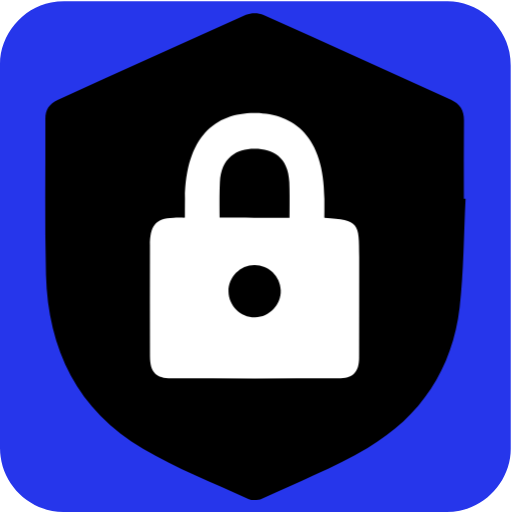
t = 0.00 s
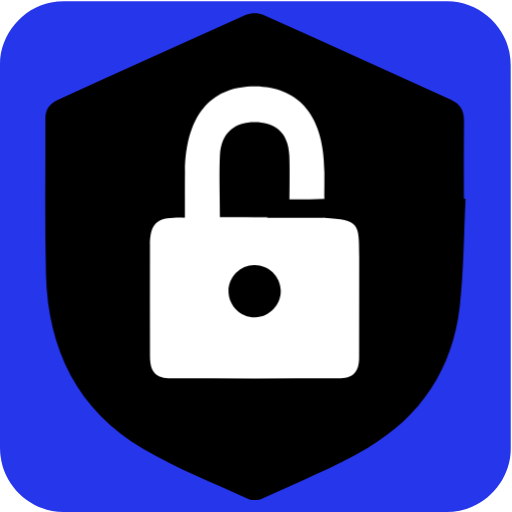
t = 0.45 s
t = 1.15 s: frame unchanged from t = 0.45 s, image omitted
t = 1.50 s: frame unchanged from t = 0.45 s, image omitted
t = 2.03 s: frame unchanged from t = 0.00 s, image omitted
t = 2.35 s: frame unchanged from t = 0.00 s, image omitted

The animated SVG that drew these frames (rendered in a browser with its animation timeline set to each time). Animation: 2 CSS @keyframes rules; one cycle of 3.00 s, repeats indefinitely.

<svg xmlns="http://www.w3.org/2000/svg" id="security" viewBox="0 0 769 769" width="500" height="500" shape-rendering="geometricPrecision" text-rendering="geometricPrecision" version="1.1">
  <style id="secure">
    @keyframes shield_animation__ts{0%,50%,56.666667%,to{transform:translate(319.537322px,683.248836px) scale(1,1)}53.333333%{transform:translate(319.537322px,683.248836px) scale(.8,.8)}}@keyframes lock_top_animation__to{0%,53.333333%,to{transform:translate(319.226515px,660.27px)}3.333333%,50%{transform:translate(319.226515px,650.27px)}}#shield_animation{animation:shield_animation__ts 3000ms linear infinite normal forwards}#lock_top_animation{animation:lock_top_animation__to 3000ms linear infinite normal forwards}
  </style>
  <g id="background" transform="matrix(4 0 0 4 -894.56 -2347.566)">
    <path id="square" d="M415.42 683.27v72.19c0 11.03-8.32 21.11-19.18 23.18-1.61.31-3.27.48-4.9.48-47.97.03-95.93.02-143.9.02-11.76 0-22.02-9.02-23.56-20.72a23.27 23.27 0 01-.23-3.12c-.01-48.09-.01-96.18-.01-144.26 0-11.03 8.32-21.12 19.18-23.18 1.61-.31 3.27-.48 4.9-.48 48.01-.02 96.02-.02 144.02-.02 11.03 0 21.13 8.33 23.18 19.18.3 1.61.48 3.27.48 4.9.03 23.95.02 47.89.02 71.83z" fill="#2636eb" stroke="none" stroke-width="1"/>
  </g>
  <g id="shield_lock_group" transform="matrix(4 0 0 4 -894.58 -2347.56)">
    <g id="shield_animation" transform="translate(319.537 683.249)">
      <path id="shield" d="M398.45 661.5c-.69 13.6-.66 27.28-2.22 40.78-2.69 23.13-14.64 41.09-34.57 52.78-12.62 7.4-26.37 12.88-39.7 19.05-1.43.66-3.68.75-5.09.11-13.22-6.07-26.89-11.43-39.39-18.77-24.68-14.48-35.85-37.37-36.58-65.45-.5-19.49-.15-39-.23-58.5-.01-3.42 1.55-5.66 4.59-7.04 23.57-10.7 47.11-21.47 70.75-32.01 1.85-.83 4.72-.8 6.58.03 23.51 10.49 46.93 21.21 70.38 31.83 3.37 1.53 4.92 3.94 4.88 7.69-.11 9.82-.04 19.64-.04 29.46.21.02.42.03.64.04z" transform="translate(-319.537 -683.249)" fill="#000" stroke="none" stroke-width="1"/>
    </g>
    <g id="lock_top_animation" transform="translate(319.227 660.27)">
      <g id="lock_top" transform="translate(-435.413 -668.135)" stroke="none" stroke-width="1">
        <path id="lock_top_main" d="M182.786 792.184c0-6.744.006-3.6-.004-9.998-.05-23.385-11.37-31.987-25.81-32.224-14.7-.236-26.28 8.524-26.54 32.224-.07 6.586 0 22.503 0 29.64-1.67 0 26.753-.015 25.553 0-7.09.127-11.04.201 0 0-9.845-.042-11.172.04 0 0 6.006-.028.569-.015 0 0 1.053.488-20.85.048 0 0 5.65-.015-1.899.109-7.96 0 7.545-.092 20.215-19.616 11.912-19.642 6.59.147 12.87.389 22.85 0z" transform="translate(278.84 -112.819)" fill="#FFF"/>
        <path id="lock_top_hole" d="M306.22 679.646c0-6.752-.32-16.822 0-23.173.48-9.298 6.27-12.565 12.97-12.593 6.82-.041 12.69 3.074 13.1 12.593.26 6.184 0 16.518 0 23.187-8.62-.014-17.1-.014-26.07-.014z" transform="translate(116.168 6.74)" fill="#000"/>
      </g>
    </g>
    <g id="lock_bottom" stroke="none" stroke-width="1">
      <path id="lock_bottom_main" d="M345.44 668.613c.109.1-.105.149-.005-.079-.071.11-.107.12-26.264.08-14.7-.15-26.092.028-26.076 0 11.427-.091-4.38.058 0-.01-1.67 0-3.054 0-4.254.01-7.09.08-8.881 3.406-8.891 10.366-.02 13.9-.03 27.8.01 41.69.02 6.01 2.23 8.28 8.04 8.29 20.85.03 41.69.03 62.54 0 5.65-.01 7.94-2.32 7.95-7.95.03-12.54.02-25.07.03-37.61.01-12.77.03-14.007-13.08-14.787z" fill="#FFF"/>
      <path id="lock_bottom_hole" d="M309.45 696.36c-.09-5.37 4.41-9.93 9.78-9.92 5.3.01 9.64 4.19 9.83 9.47.2 5.35-4.23 10.03-9.59 10.15-5.41.1-9.93-4.27-10.02-9.7z" fill="#000"/>
    </g>
  </g>
</svg>
